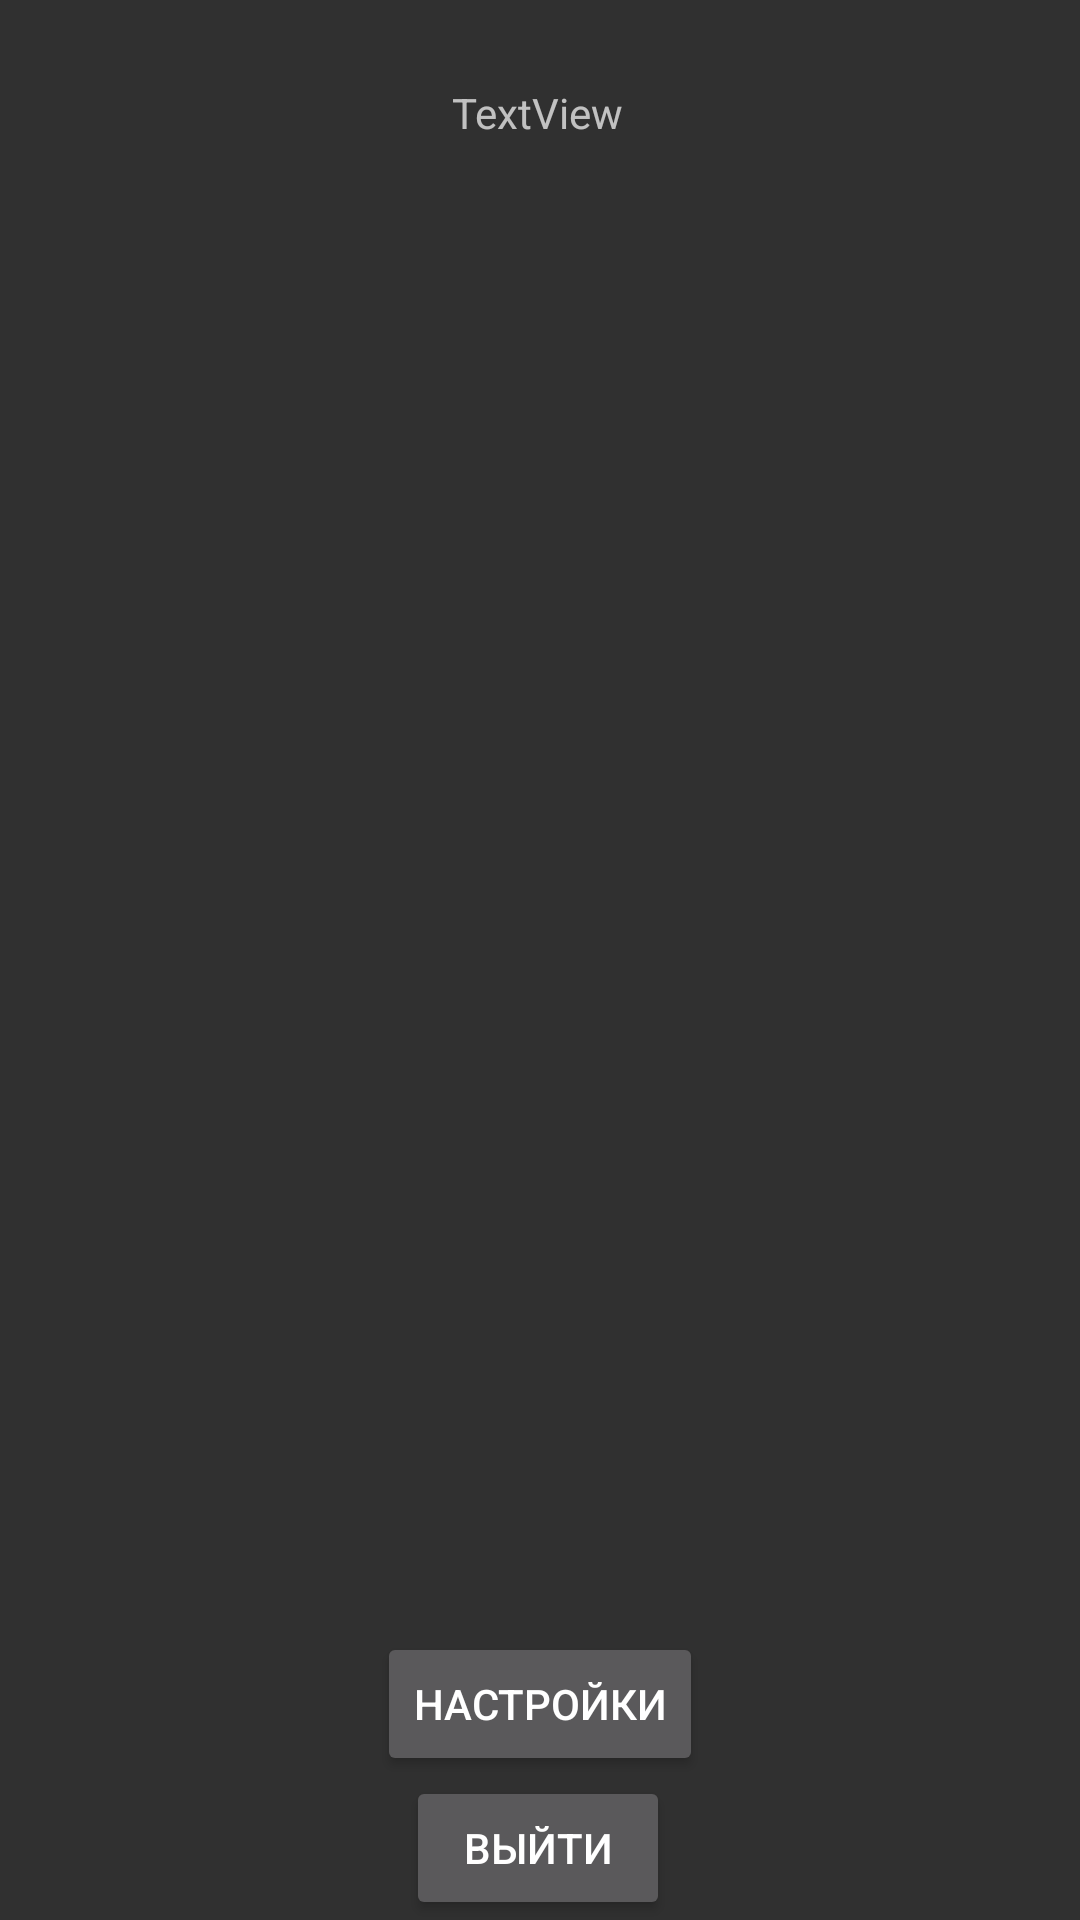

The Android layout XML behind this screen, and the referenced resources:
<!-- AndroidManifest.xml: application theme Theme.AppCompat -->
<!-- res/layout/activity_profile_page.xml -->
<?xml version="1.0" encoding="utf-8"?>
<androidx.constraintlayout.widget.ConstraintLayout xmlns:android="http://schemas.android.com/apk/res/android"
    xmlns:app="http://schemas.android.com/apk/res-auto"
    xmlns:tools="http://schemas.android.com/tools"
    android:layout_width="match_parent"
    android:layout_height="match_parent"
    tools:context=".profile.ProfilePageActivity">

    <Button
        android:id="@+id/btnSignOut"
        android:layout_width="wrap_content"
        android:layout_height="wrap_content"
        android:text="Выйти"
        app:layout_constraintBottom_toBottomOf="parent"
        app:layout_constraintEnd_toEndOf="parent"
        app:layout_constraintHorizontal_bias="0.498"
        app:layout_constraintStart_toStartOf="parent"
        tools:ignore="MissingConstraints" />

    <ImageView
        android:id="@+id/imageView"
        android:layout_width="wrap_content"
        android:layout_height="wrap_content"
        android:layout_marginTop="28dp"
        app:layout_constraintEnd_toEndOf="parent"
        app:layout_constraintHorizontal_bias="0.09"
        app:layout_constraintStart_toStartOf="parent"
        app:layout_constraintTop_toTopOf="parent"
        tools:srcCompat="@tools:sample/avatars" />

    <TextView
        android:id="@+id/textView3"
        android:layout_width="107dp"
        android:layout_height="25dp"
        android:layout_marginStart="16dp"
        android:layout_marginTop="28dp"
        android:text="TextView"
        app:layout_constraintEnd_toEndOf="parent"
        app:layout_constraintStart_toEndOf="@+id/imageView"
        app:layout_constraintTop_toTopOf="parent" />

    <Button
        android:id="@+id/btnSettings"
        android:layout_width="wrap_content"
        android:layout_height="wrap_content"
        android:text="Настройки"
        app:layout_constraintBottom_toTopOf="@+id/btnSignOut"
        app:layout_constraintEnd_toEndOf="parent"
        app:layout_constraintHorizontal_bias="0.5"
        app:layout_constraintStart_toStartOf="parent" />
</androidx.constraintlayout.widget.ConstraintLayout>
<!-- resources referenced by this layout -->
<resources>

</resources>
